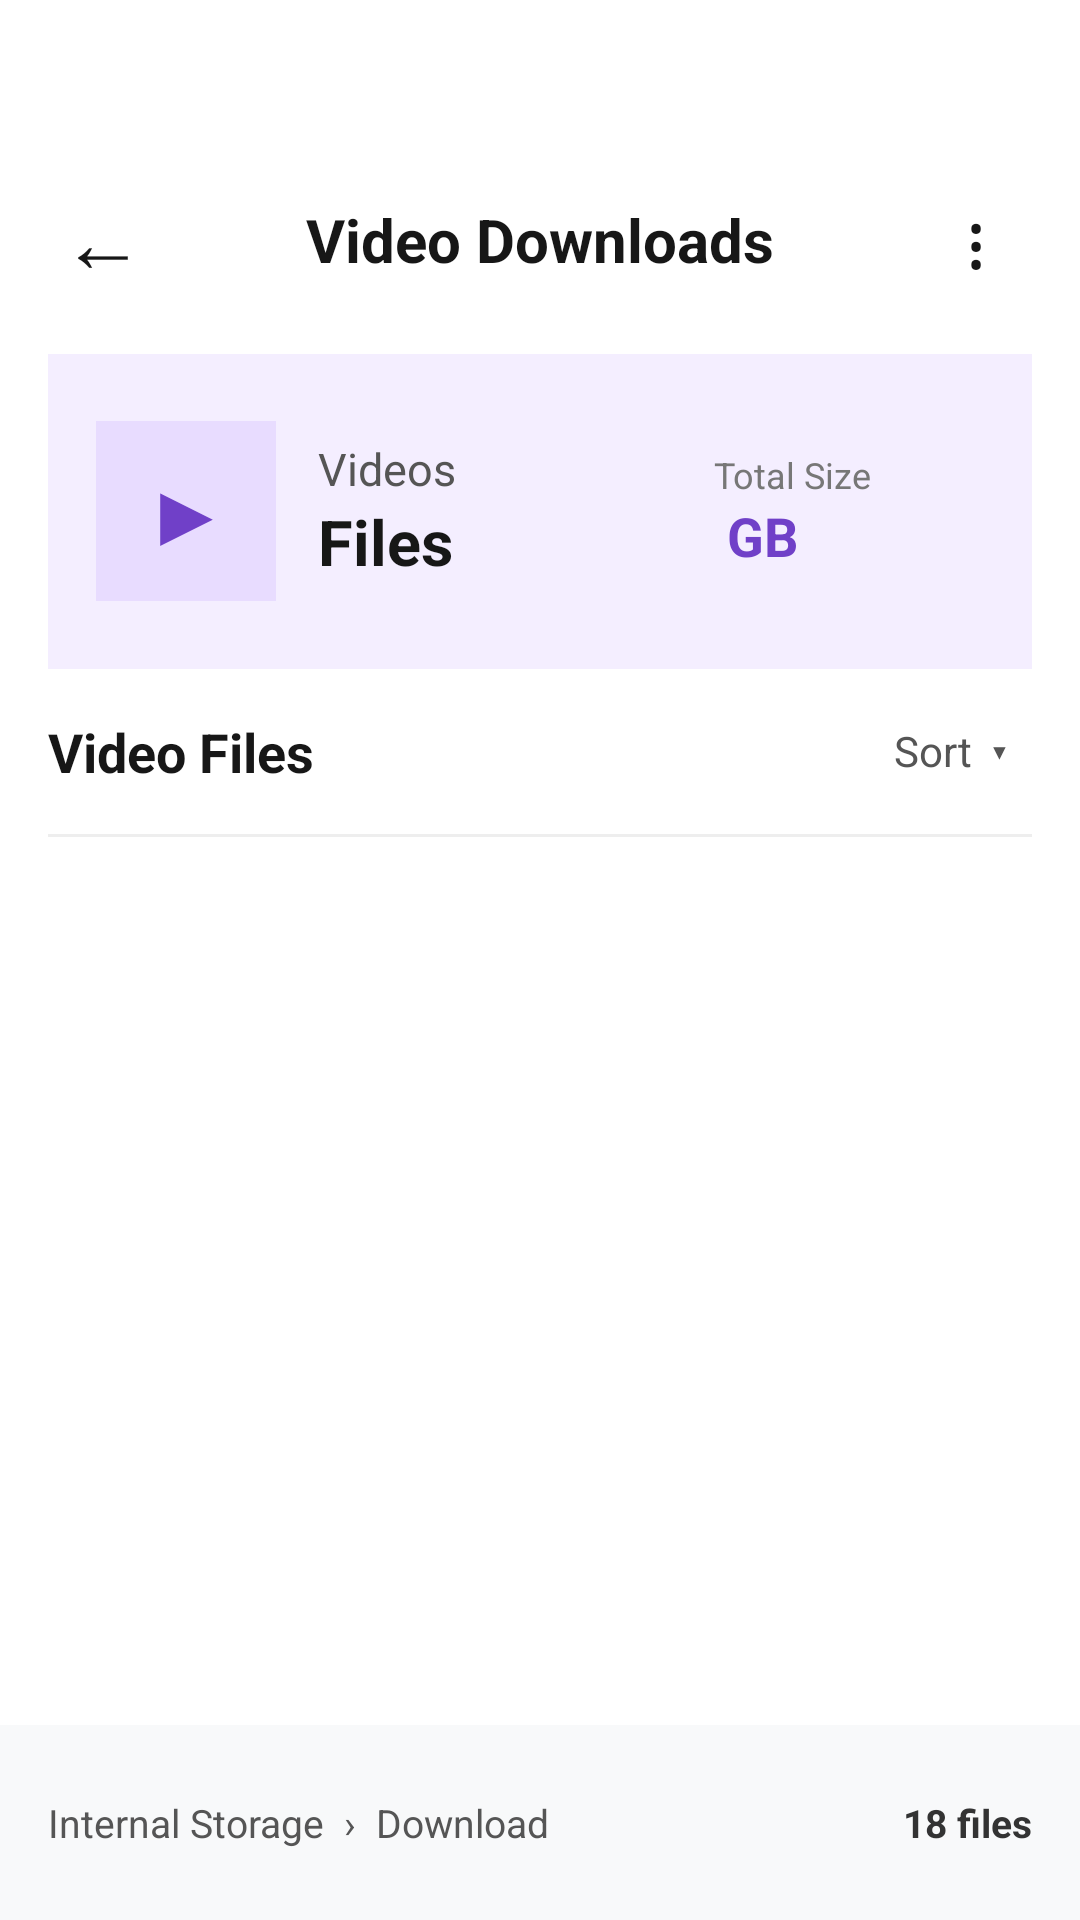

This screen was rendered from an Android layout file. Write that file and the resources it references.
<!-- AndroidManifest.xml: application theme Theme.AutoFileManager -->
<!-- res/layout/activity_videos_file.xml -->
<?xml version="1.0" encoding="utf-8"?>
<LinearLayout xmlns:android="http://schemas.android.com/apk/res/android"
    android:layout_width="match_parent"
    android:layout_height="match_parent"
    android:orientation="vertical"
    android:background="#FFFFFF">

    
    <LinearLayout
        android:layout_width="match_parent"
        android:layout_height="60dp"
        android:orientation="horizontal"
        android:gravity="center_vertical"
        android:paddingStart="12dp"
        android:paddingEnd="12dp"
        android:layout_marginTop="50dp">

        <TextView
            android:id="@+id/BackButton"
            android:layout_width="45dp"
            android:layout_height="45dp"
            android:gravity="center"
            android:text="←"
            android:textSize="28sp"
            android:textColor="#171717"
            android:clickable="true"
            android:focusable="true" />

        <TextView
            android:layout_width="0dp"
            android:layout_height="wrap_content"
            android:layout_weight="1"
            android:text="Video Downloads"
            android:textSize="20sp"
            android:textStyle="bold"
            android:textColor="#171717"
            android:gravity="center" />

        <TextView
            android:id="@+id/moreButton"
            android:layout_width="45dp"
            android:layout_height="45dp"
            android:gravity="center"
            android:text="⋮"
            android:textSize="25sp"
            android:textColor="#171717" />

    </LinearLayout>


    
    <LinearLayout
        android:layout_width="match_parent"
        android:layout_height="105dp"
        android:layout_marginStart="16dp"
        android:layout_marginEnd="16dp"
        android:layout_marginTop="8dp"
        android:padding="16dp"
        android:orientation="horizontal"
        android:gravity="center_vertical"
        android:background="#F4EEFF">

        <TextView
            android:layout_width="60dp"
            android:layout_height="60dp"
            android:gravity="center"
            android:text="▶"
            android:textSize="30sp"
            android:textColor="#7040C8"
            android:background="#E8DCFF" />

        <LinearLayout
            android:layout_width="0dp"
            android:layout_height="wrap_content"
            android:layout_weight="1"
            android:orientation="vertical"
            android:paddingStart="14dp">

            <TextView
                android:text="Videos"
                android:textSize="15sp"
                android:textColor="#555555"
                android:layout_width="wrap_content"
                android:layout_height="wrap_content" />

            <TextView
                android:id="@+id/videoCount"
                android:text="Files"
                android:textSize="21sp"
                android:textStyle="bold"
                android:textColor="#171717"
                android:layout_width="wrap_content"
                android:layout_height="wrap_content" />

        </LinearLayout>

        <LinearLayout
            android:layout_width="90dp"
            android:layout_height="wrap_content"
            android:orientation="vertical">

            <TextView
                android:text="Total Size"
                android:textSize="12sp"
                android:textColor="#777777"
                android:layout_width="wrap_content"
                android:layout_height="wrap_content" />

            <TextView
                android:id="@+id/videoTotalSize"
                android:text=" GB"
                android:textSize="18sp"
                android:textStyle="bold"
                android:textColor="#7040C8"
                android:layout_width="wrap_content"
                android:layout_height="wrap_content" />

        </LinearLayout>

    </LinearLayout>


    
    <LinearLayout
        android:layout_width="match_parent"
        android:layout_height="55dp"
        android:orientation="horizontal"
        android:gravity="center_vertical"
        android:paddingStart="16dp"
        android:paddingEnd="16dp">

        <TextView
            android:text="Video Files"
            android:textSize="18sp"
            android:textStyle="bold"
            android:textColor="#171717"
            android:layout_width="0dp"
            android:layout_weight="1"
            android:layout_height="wrap_content" />

        <TextView
            android:id="@+id/sortButton"
            android:text="Sort  ▾"
            android:textSize="14sp"
            android:textColor="#555555"
            android:padding="8dp"
            android:layout_width="wrap_content"
            android:layout_height="wrap_content" />

    </LinearLayout>


    
    <ScrollView
        android:layout_width="match_parent"
        android:layout_height="0dp"
        android:layout_weight="1"
        android:scrollbars="none">

        <LinearLayout
            android:id="@+id/videoFileContainer"
            android:layout_width="match_parent"
            android:layout_height="wrap_content"
            android:orientation="vertical"
            android:paddingStart="16dp"
            android:paddingEnd="16dp">

            

            <View
                android:layout_width="match_parent"
                android:layout_height="1dp"
                android:background="#EEEEEE" />

        </LinearLayout>

    </ScrollView>


    
    <LinearLayout
        android:layout_width="match_parent"
        android:layout_height="65dp"
        android:orientation="horizontal"
        android:gravity="center_vertical"
        android:paddingStart="16dp"
        android:paddingEnd="16dp"
        android:background="#F8F9FA">

        <TextView
            android:text="Internal Storage  ›  Download"
            android:textSize="13sp"
            android:textColor="#555555"
            android:layout_width="0dp"
            android:layout_weight="1"
            android:layout_height="wrap_content" />

        <TextView
            android:id="@+id/videoFileCountBottom"
            android:text="18 files"
            android:textSize="13sp"
            android:textStyle="bold"
            android:textColor="#333333"
            android:layout_width="wrap_content"
            android:layout_height="wrap_content" />

    </LinearLayout>

</LinearLayout>
<!-- resources referenced by this layout -->
<resources>
  <style name="Theme.AutoFileManager" parent="Base.Theme.AutoFileManager" />
  <style name="Base.Theme.AutoFileManager" parent="Theme.Material3.DayNight.NoActionBar">
          
          
      </style>
</resources>
